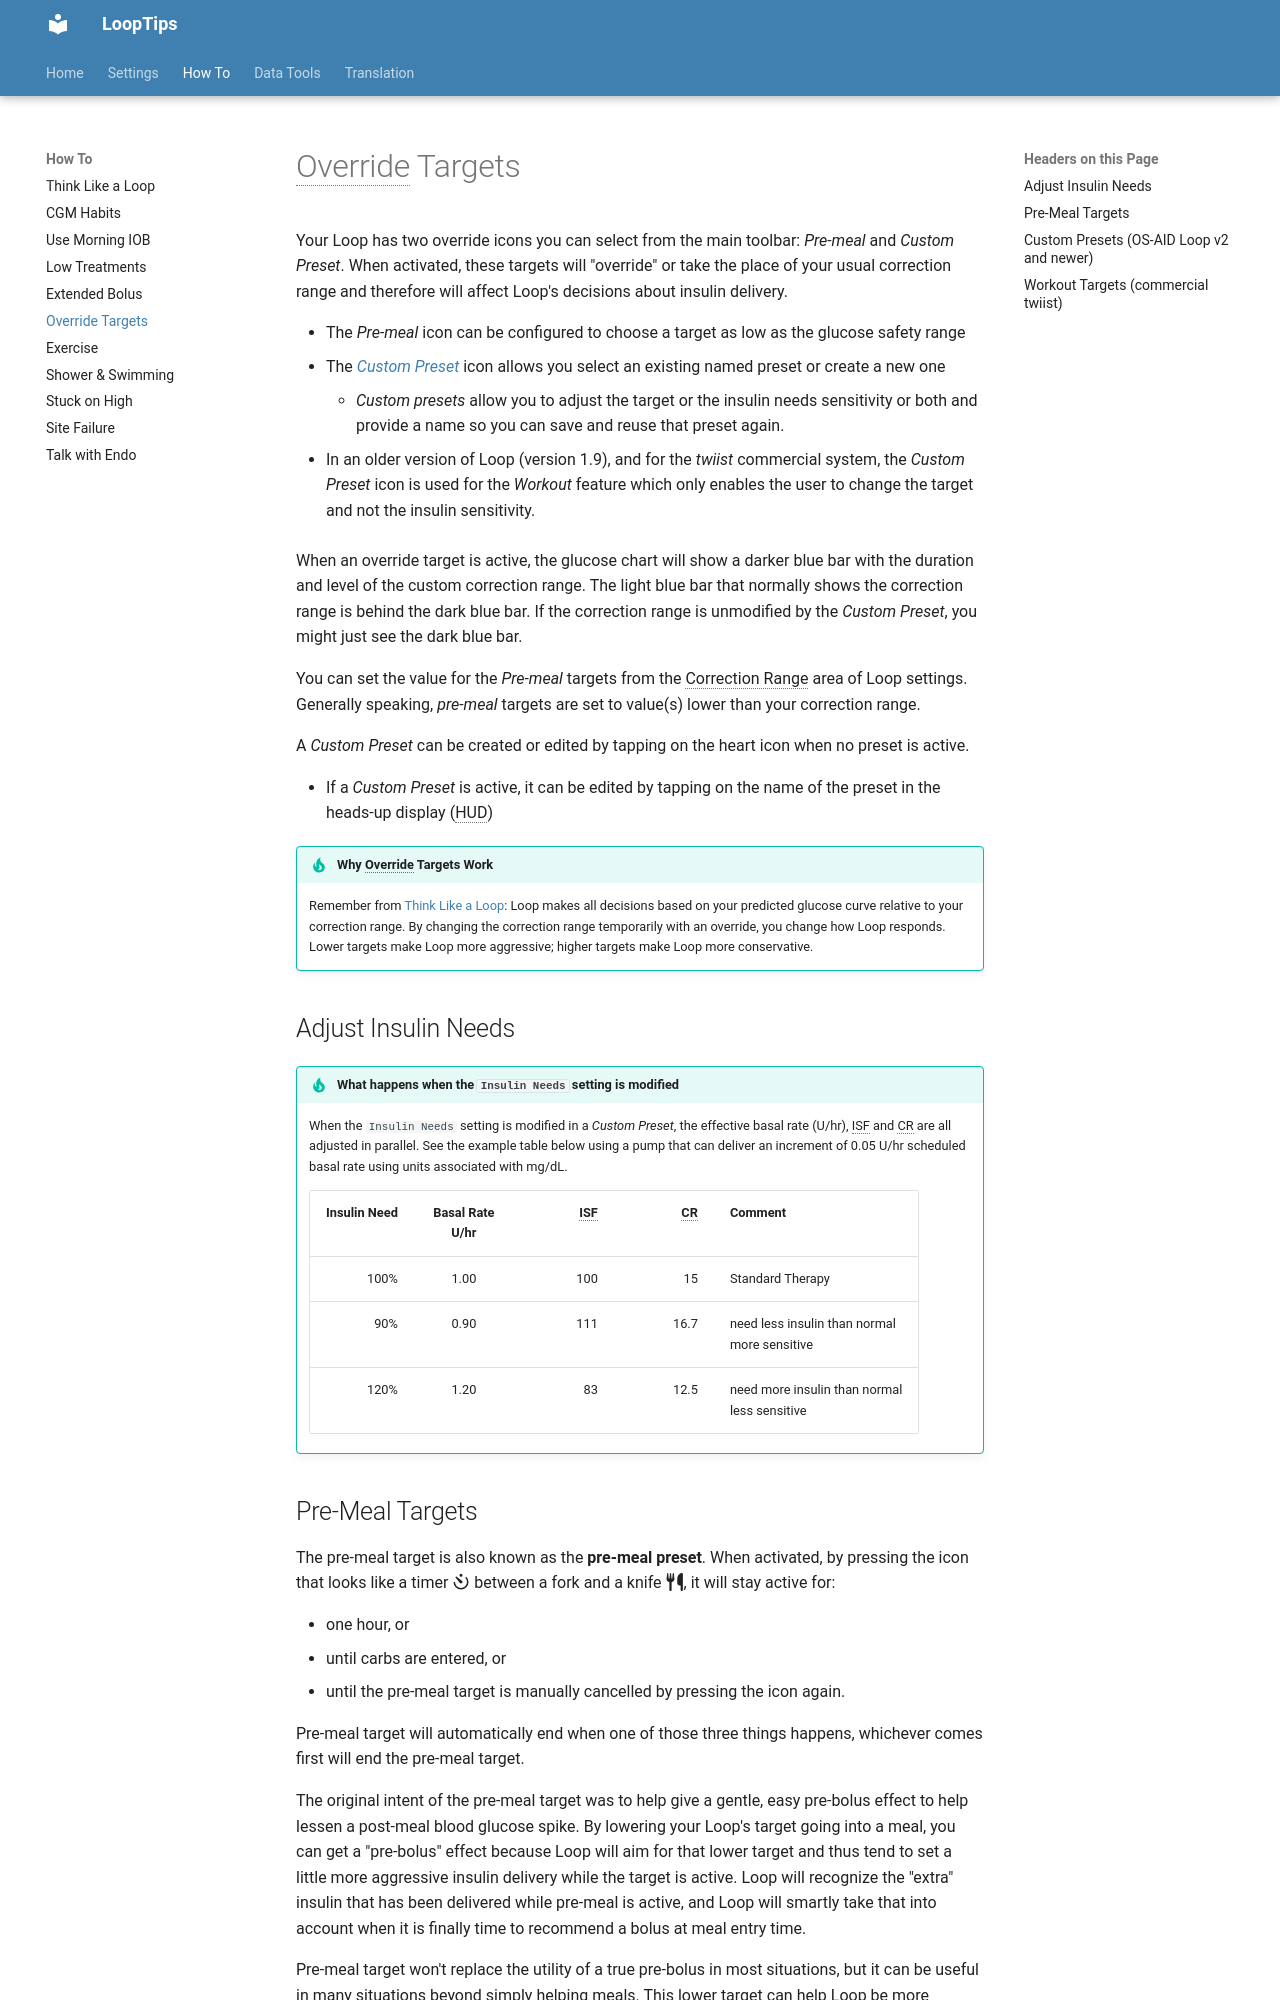

repository: LoopKit/looptips · page: how-to/overrides/index.html · generator: mkdocs

# Override Targets

Your Loop has two override icons you can select from the main toolbar: *Pre-meal* and *Custom Preset*. When activated, these targets will "override" or take the place of your usual correction range and therefore will affect Loop's decisions about insulin delivery.

* The *Pre-meal* icon can be configured to choose a target as low as the glucose safety range
* The [*Custom Preset*](https://loopkit.github.io/loopdocs/operation/features/overrides/) icon allows you select an existing named preset or create a new one
    * *Custom presets* allow you to adjust the target or the insulin needs sensitivity or both and provide a name so you can save and reuse that preset again.

* In an older version of Loop (version 1.9), and for the *twiist* commercial system, the *Custom Preset* icon is used for the *Workout* feature which only enables the user to change the target and not the insulin sensitivity.

When an override target is active, the glucose chart will show a darker blue bar with the duration and level of the custom correction range. The light blue bar that normally shows the correction range is behind the dark blue bar. If the correction range is unmodified by the *Custom Preset*, you might just see the dark blue bar.

You can set the value for the *Pre-meal* targets from the Correction Range area of Loop settings. Generally speaking, *pre-meal* targets are set to value(s) lower than your correction range.

A *Custom Preset* can be created or edited by tapping on the heart icon when no preset is active.

* If a *Custom Preset* is active, it can be edited by tapping on the name of the preset in the heads-up display (HUD)

!!! tip "Why Override Targets Work"
    Remember from [Think Like a Loop](think-like-loop.md): Loop makes all decisions based on your predicted glucose curve relative to your correction range. By changing the correction range temporarily with an override, you change how Loop responds. Lower targets make Loop more aggressive; higher targets make Loop more conservative.

## Adjust Insulin Needs

!!! tip "What happens when the `Insulin Needs` setting is modified"
    When the `Insulin Needs` setting is modified in a *Custom Preset*, the effective basal rate (U/hr), ISF and CR are all adjusted in parallel. See the example table below using a pump that can deliver an increment of 0.05 U/hr scheduled basal rate using units associated with mg/dL.

    | Insulin Need | Basal Rate<br>U/hr | ISF | CR | Comment |
    |--:|:-:|--:|--:|:--|
    | 100% | 1.00  | 100 | 15 | Standard Therapy |
    | 90% | 0.90 | 111 | 16.7 | need less insulin than normal<br>more sensitive |
    |120% | 1.20 | 83 | 12.5 | need more insulin than normal<br>less sensitive |
